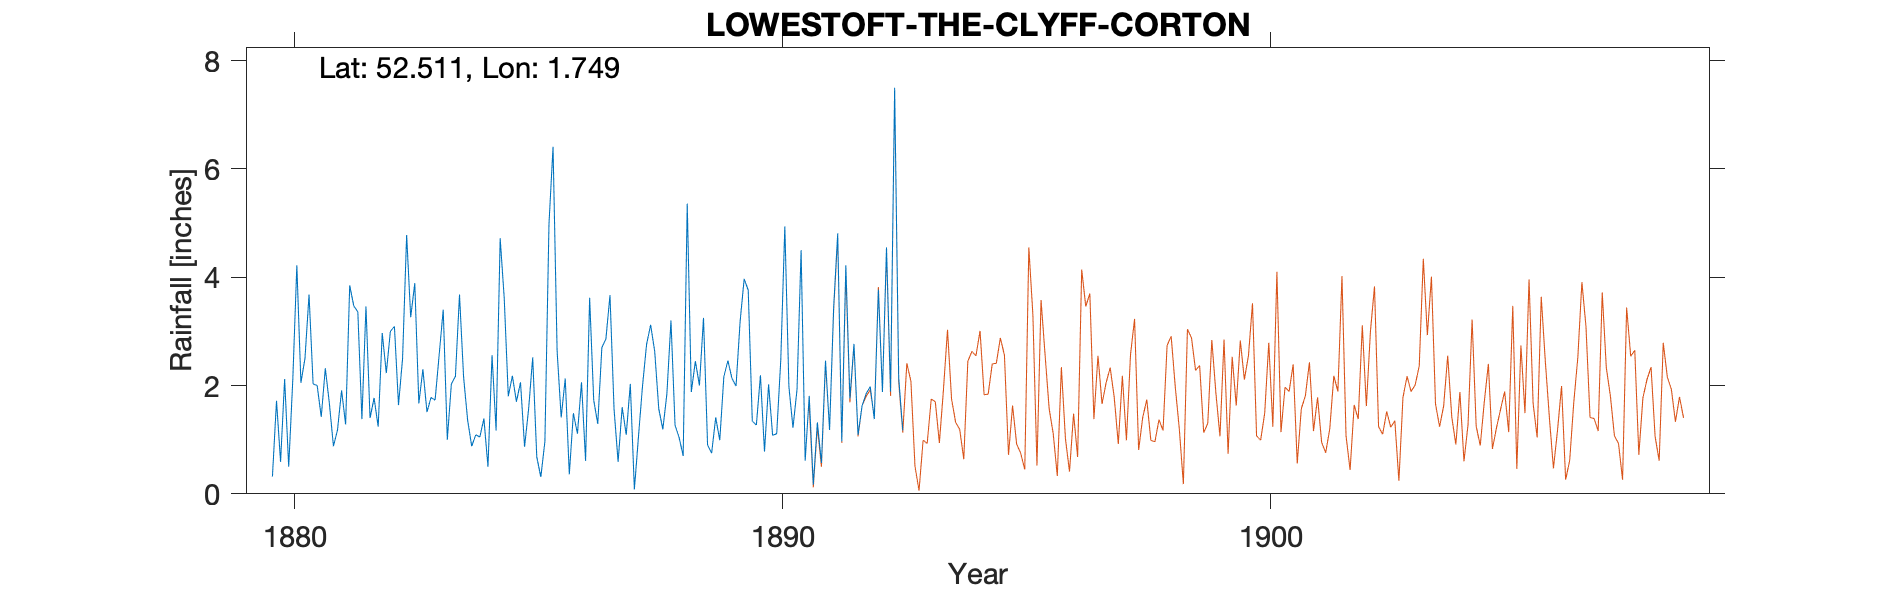

The data file committed next to this chart (first rows):
LOWESTOFT-THE-CLYFF-CORTON, , , , , , , , , , , , , , , , , , , , , , , 
Grid ref, TM545969, Long, 1.749, Lat, 52.51, Elevation, 65, ft, , , , , , , , , , , , , , , 
Station no, RR3020, , , , , , , , , , , , , , , , , , , , , , 
, 1880, 1881, 1882, 1883, 1884, 1885, 1886, 1887, 1888, 1889, 1890, 1891, 1892, 1893, 1894, 1895, 1896, 1897, 1898, 1899, , , 
January, 0.32, 1.42, 1.4, 1.67, 1.36, 1.7, 2.13, 1.57, 1.19, 0.75, 2.19, 1.81, 1.09, , , , , , , , , , 
February, 1.72, 2.32, 1.77, 2.3, 0.88, 2.06, 0.36, 0.59, 1.85, 1.41, 0.78, 0.17, 1.63, , , , , , , , , , 
March, 0.59, 1.67, 1.24, 1.51, 1.09, 0.87, 1.49, 1.6, 3.2, 0.99, 2.02, 1.32, 1.85, , , , , , , , , , 
April, 2.12, 0.88, 2.97, 1.78, 1.05, 1.57, 1.11, 1.09, 1.27, 2.16, 1.08, 0.57, 1.98, , , , , , , , , , 
May, 0.5, 1.18, 2.23, 1.73, 1.39, 2.52, 2.06, 2.03, 1.04, 2.46, 1.11, 2.46, 1.38, , , , , , , , , , 
June, 2.1, 1.91, 3, 2.57, 0.5, 0.68, 0.61, 0.08, 0.7, 2.13, 2.47, 1.18, 3.77, , , , , , , , , , 
July, 4.22, 1.28, 3.09, 3.4, 2.56, 0.31, 3.62, 1.05, 5.36, 1.99, 4.94, 3.44, 1.88, , , , , , , , , , 
August, 2.05, 3.85, 1.64, 1, 1.17, 0.97, 1.73, 1.99, 1.88, 3.18, 1.98, 4.81, 4.55, , , , , , , , , , 
September, 2.5, 3.47, 2.5, 2.03, 4.72, 4.98, 1.29, 2.76, 2.45, 3.97, 1.22, 0.97, 1.89, , , , , , , , , , 
October, 3.68, 3.36, 4.78, 2.17, 3.61, 6.41, 2.7, 3.12, 2, 3.76, 1.93, 4.22, 7.5, , , , , , , , , , 
November, 2.03, 1.38, 3.26, 3.68, 1.8, 2.64, 2.86, 2.63, 3.25, 1.34, 4.5, 1.76, 2.14, , , , , , , , , , 
December, 2, 3.46, 3.89, 2.16, 2.18, 1.41, 3.67, 1.57, 0.9, 1.27, 0.61, 2.77, 1.17, , , , , , , , , , 
Total, 23.83, 26.18, 31.77, 26, 22.31, 26.12, 23.63, 20.08, 25.09, 25.41, 24.83, 25.48, 30.83, , , , , , , , , , 
